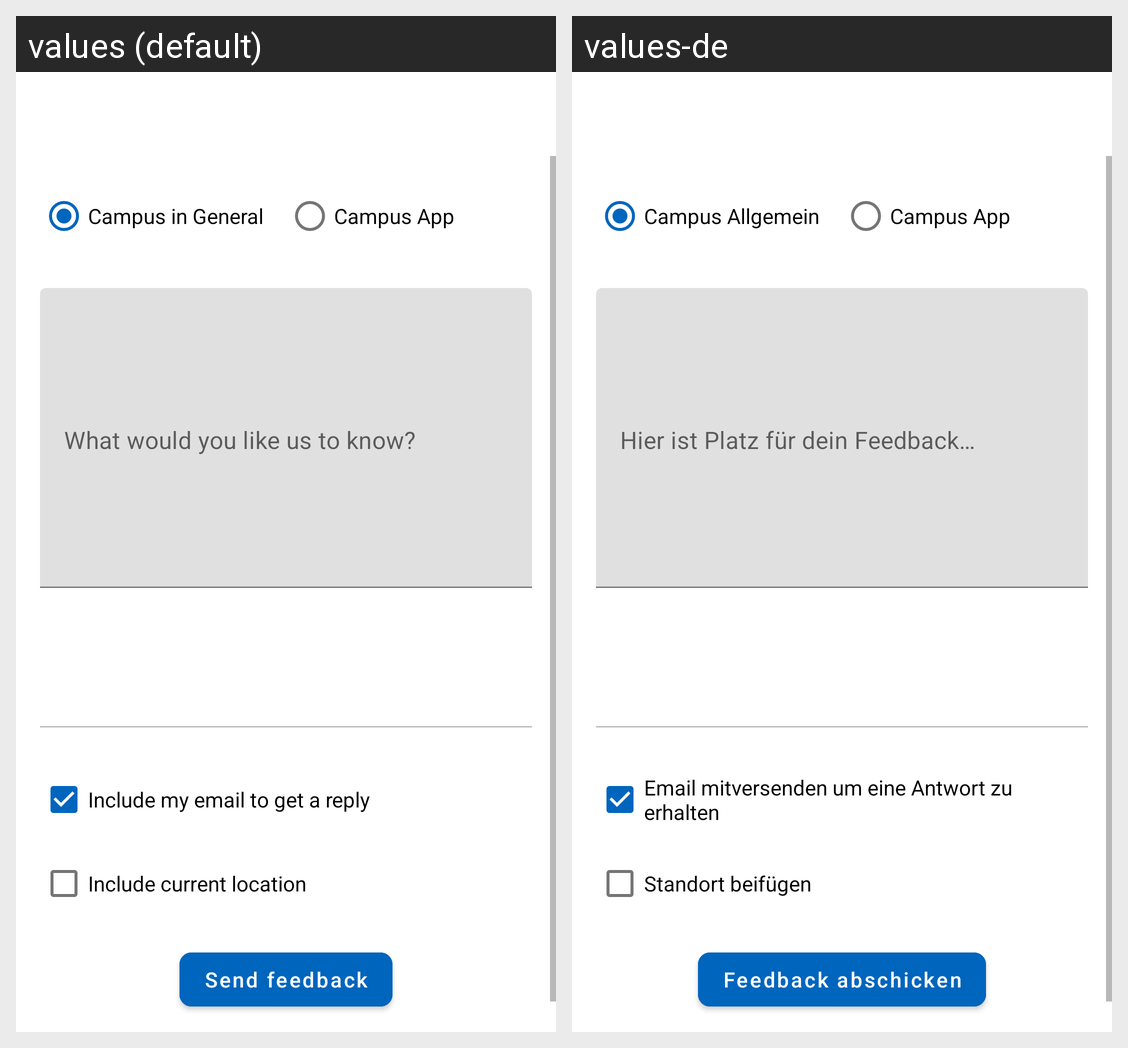

Strings drawn on this Android screen and how each of the app's shown locales translates them:
Android screen res/layout/activity_feedback.xml rendered under 2 locales, left to right: values (default), values-de. Device: Nexus 5 (rendered at 1080×1920; each locale shown at half size, 540×960, under a caption strip naming it); theme AppTheme.NoDrawerLayout.
Strings drawn on this screen, with the default value and each locale's value (text and hints the layout hard-codes, and strings that could not be matched under every locale, appear in the picture but are not listed):

general
  values: Campus in General
  values-de: Campus Allgemein

ca
  values: Campus App
  values-de: Campus App  [not translated; the default value is used]

feedback_include_email
  values: Include my email to get a reply
  values-de: Email mitversenden um eine Antwort zu erhalten

feedback_include_location
  values: Include current location
  values-de: Standort beifügen

feedback_send_button
  values: Send feedback
  values-de: Feedback abschicken
